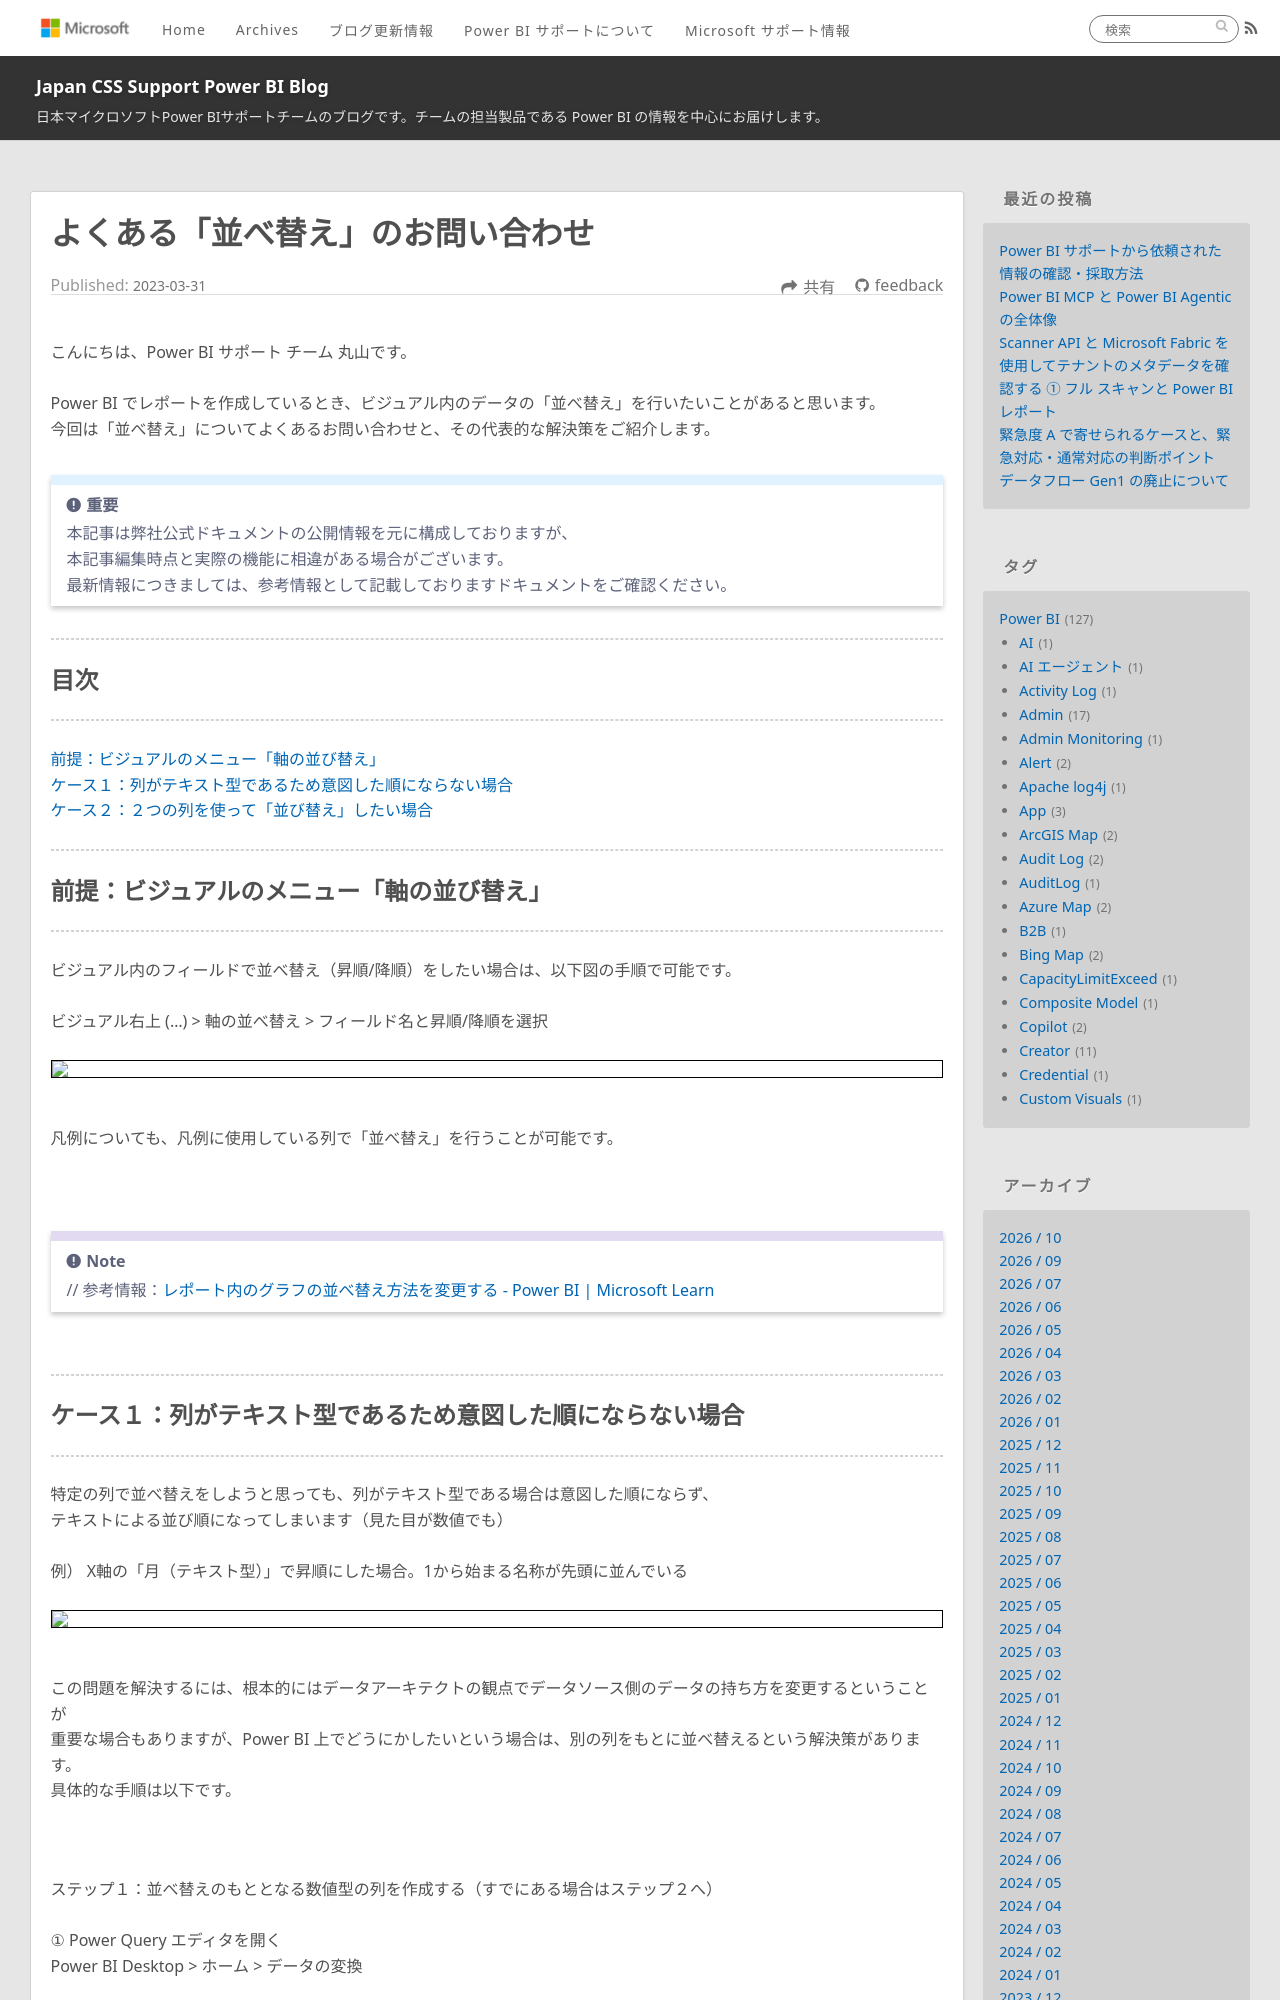

repository: JPBAP-SQLBI/blog · page: powerbi/pbi_sorting/index.html · generator: jekyll

---
title: よくある「並べ替え」のお問い合わせ
date: 2023-03-31 00:00:00 
tags:
  - Power BI
  - Power BI Desktop
  - FAQ
---


こんにちは、Power BI サポート チーム 丸山です。

Power BI でレポートを作成しているとき、ビジュアル内のデータの「並べ替え」を行いたいことがあると思います。
今回は「並べ替え」についてよくあるお問い合わせと、その代表的な解決策をご紹介します。

<!-- more -->


> [!IMPORTANT]  
> 本記事は弊社公式ドキュメントの公開情報を元に構成しておりますが、
> 本記事編集時点と実際の機能に相違がある場合がございます。  
> 最新情報につきましては、参考情報として記載しておりますドキュメントをご確認ください。

---
## 目次
---
 [前提：ビジュアルのメニュー「軸の並び替え」](#前提：ビジュアルのメニュー「軸の並び替え」)
 [ケース１：列がテキスト型であるため意図した順にならない場合](#ケース１：列がテキスト型であるため意図した順にならない場合)
 [ケース２：２つの列を使って「並び替え」したい場合](#ケース２：２つの列を使って「並び替え」したい場合)

---
